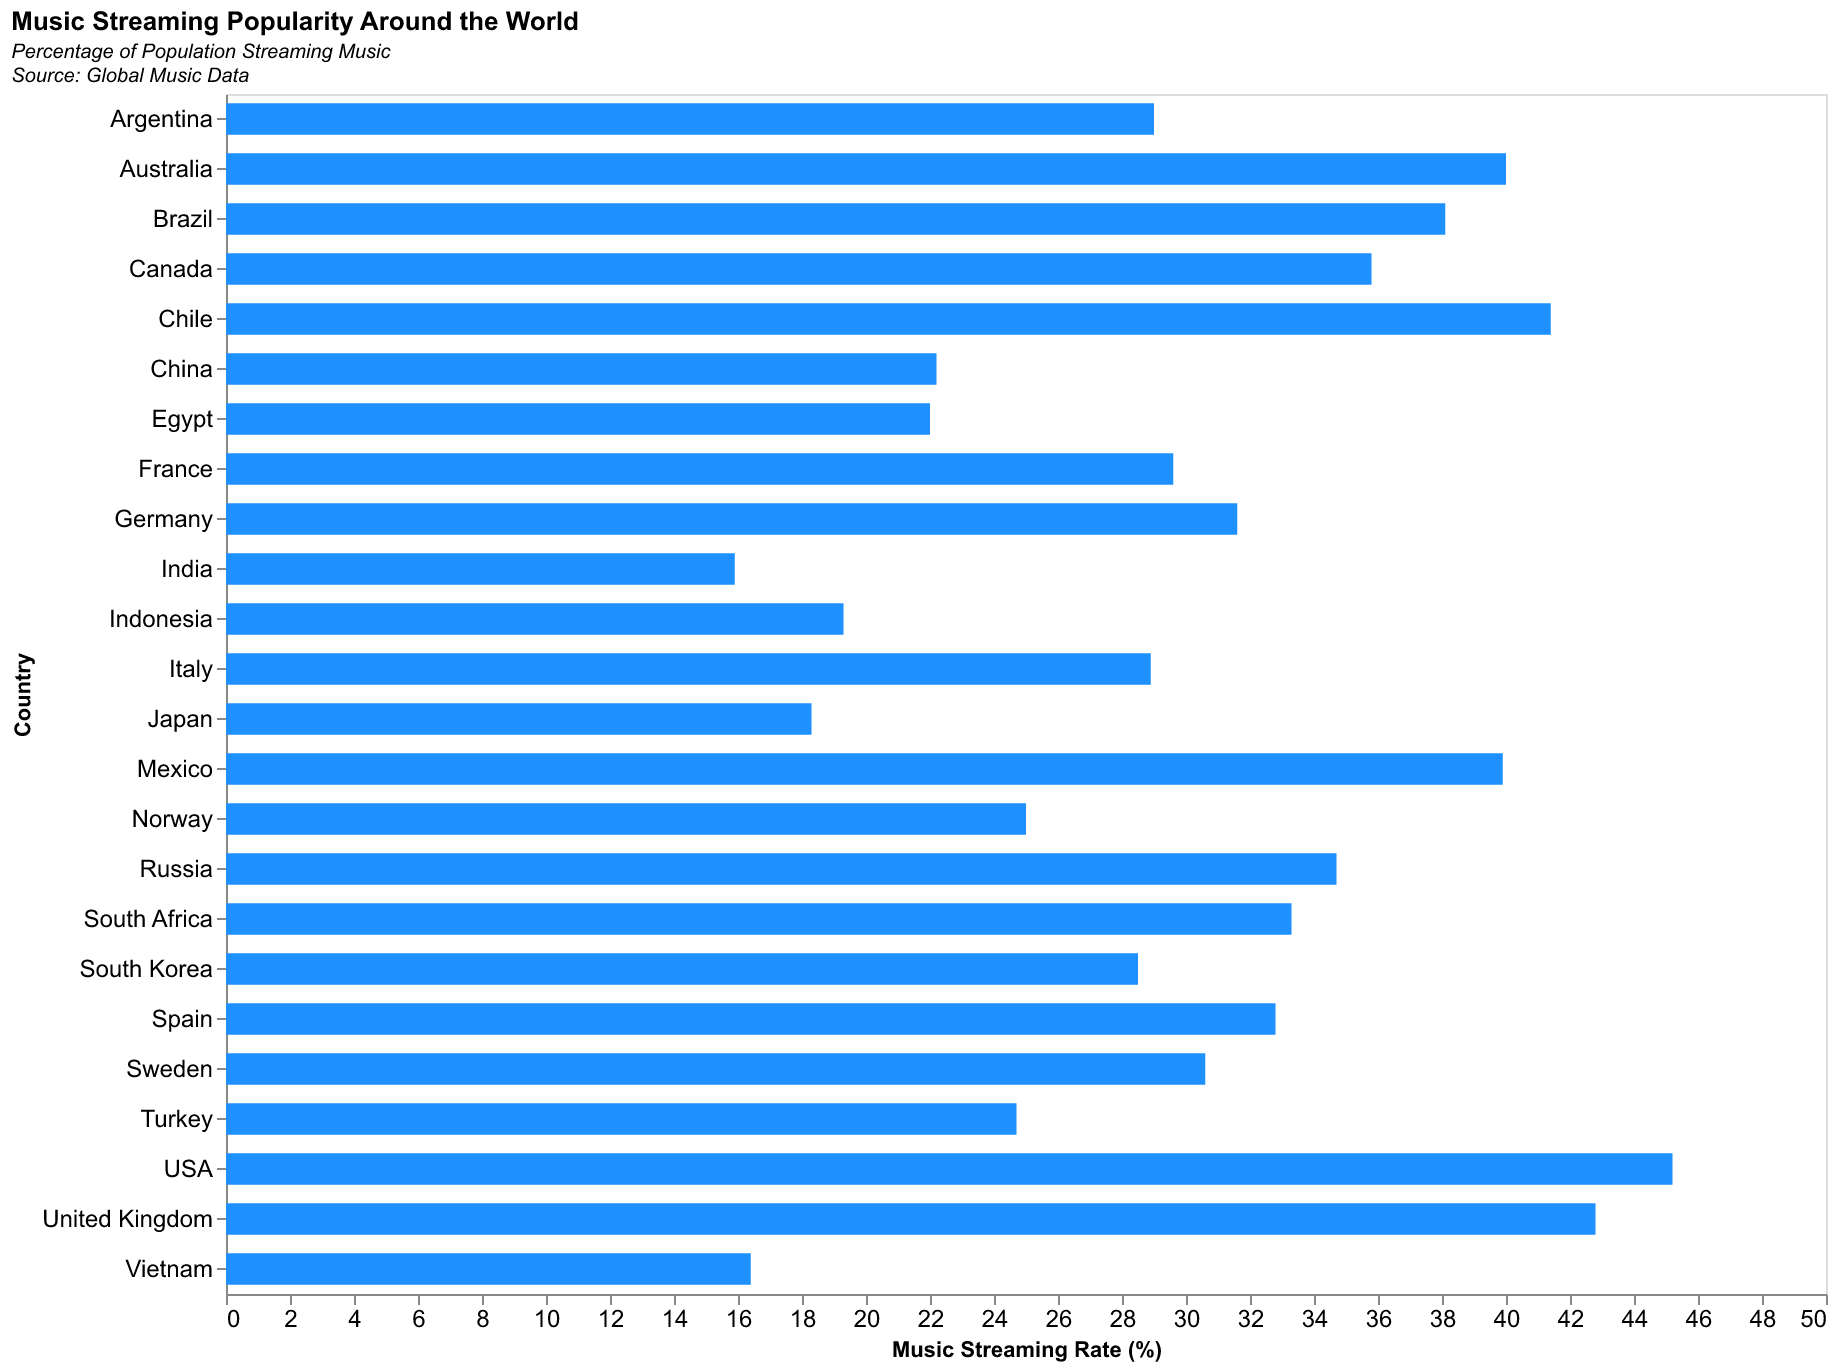

Values plotted in this chart, from the file beside it:
Country, Music Streaming Rate (%)
USA, 45.2
Australia, 40.0
Brazil, 38.1
Canada, 35.8
China, 22.2
France, 29.6
Germany, 31.6
India, 15.9
Japan, 18.3
Mexico, 39.9
Russia, 34.7
South Africa, 33.3
United Kingdom, 42.8
Italy, 28.9
Spain, 32.8
Norway, 25.0
Sweden, 30.6
Argentina, 29.0
Chile, 41.4
Egypt, 22.0
South Korea, 28.5
Indonesia, 19.3
Turkey, 24.7
Vietnam, 16.4
